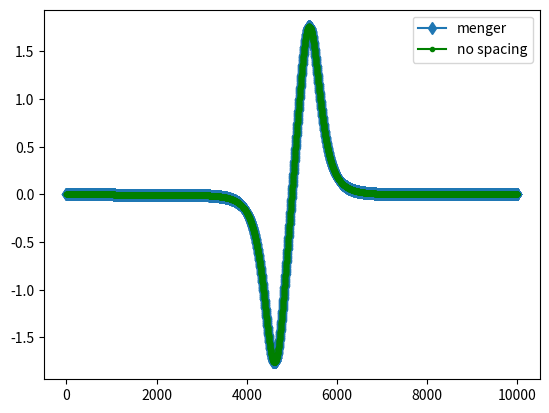

Python code for this plot:
import numpy as np
import os
import warnings
import matplotlib.pyplot as plt
import time


class Curvature:
    """
    Class for computing curvature of ordered list of points on a plane
    """
    def __init__(self, line):

        self.line = np.array(line)
        self.curvature = None

    @staticmethod
    def _get_twice_triangle_area(a, b, c):

        if np.all(a == b) or np.all(b == c) or np.all(c == a):
            exit('CURVATURE:\nAt least two points are at the same position')

        twice_triangle_area = (b[0] - a[0])*(c[1] - a[1]) - (b[1]-a[1]) * (c[0]-a[0])

        if twice_triangle_area == 0:
            warnings.warn('Collinear consecutive points found: '
                          '\na: {}\t b: {}\t c: {}'.format(a, b, c))

        return twice_triangle_area

    def _get_menger_curvature(self, a, b, c):

        menger_curvature = (2 * self._get_twice_triangle_area(a, b, c) /
                            (np.linalg.norm(a - b) * np.linalg.norm(b - c) * np.linalg.norm(c - a)))
        # WARNING FOR NEGATIVE CURVATURE #
        # if menger_curvature < 0.0:
        #     warnings.warn('Negative curvature found with points: '
        #                   '\na: {}\t b: {}\t c: {}'.format(a, b, c))
        return -menger_curvature

    def calculate_curvature(self, gap=0):

        self.curvature = np.zeros(len(self.line) - 2)
        for local_, point in enumerate(range(len(self.curvature)-gap*2)):
            triplet = self.line[point:point+3+gap*2:gap+1, :]
            self.curvature[local_] = self._get_menger_curvature(*triplet)
        return self.curvature

    def plot_curvature(self):

        fig, _ = plt.subplots(figsize=(8, 7))
        _.plot(self.line[1:-1, 0], self.curvature, 'r-', lw=2)
        _.set_title('Corresponding Menger\'s curvature'.format(len(self.curvature)))
        plt.show()
        fig.savefig(os.path.join('images', 'Curvature.png'))
        return _


class GradientCurvature:

    def __init__(self, trace, w_spacing=False):
        self.trace = trace
        self.w_spacing = w_spacing
        self.curvature = None

    def _get_gradients(self):
        self.x_trace = [x[0] for x in self.trace]
        self.y_trace = [y[1] for y in self.trace]

        x_prime = np.gradient(self.x_trace)
        y_prime = np.gradient(self.y_trace)
        x_bis = np.gradient(x_prime)
        y_bis = np.gradient(y_prime)


        # plt.subplot(211)
        # plt.plot(x_prime)
        # plt.plot(y_prime)
        # plt.subplot(212)
        # plt.plot(x_bis)
        # plt.plot(y_bis)
        return x_prime, y_prime, x_bis, y_bis

    def calculate_curvature(self):
        x_prime, y_prime, x_bis, y_bis = self._get_gradients()
        curvature = x_prime*y_bis/((x_prime ** 2 + y_prime ** 2) ** (3/2)) - \
                    y_prime*x_bis/((x_prime ** 2 + y_prime ** 2) ** (3/2))
        self.curvature = curvature
        return curvature


def sigmoid(x):
    return 1 / (1 + np.exp(-x))


if __name__ == '__main__':

    k = 10000

    x = np.linspace(-5, 5, k+1)

    # y = sigmoid(x)
    y = x ** 3
    # y = np.sin(x)
    # y = np.sqrt(x)

    xy = list(zip(x, y))  # list of points in 2D space

    curva = GradientCurvature(xy)
    start = time.time()
    curva.calculate_curvature()
    end = time.time()
    print(end-start)
    curv = Curvature(line=xy)
    start = time.time()
    curv.calculate_curvature(gap=0)
    end = time.time()
    print(end - start)
    curv.curvature = np.hstack((curv.curvature[-1], curv.curvature[:-1], ))

    print(k)
    print('menger')
    print('Maximum curvature: {}'.format(max(curv.curvature)))
    print('Minimum curvature: {}'.format(min(curv.curvature)))

    print('no spacing')
    print('Maximum curvature: {}'.format(np.max(curva.curvature)))
    print('Minimum curvature: {}'.format(np.min(curva.curvature)))

    plt.plot(-curv.curvature, 'd-', label='menger')
    plt.plot(curva.curvature, 'g.-', label='no spacing')
    plt.legend()
    plt.show()
